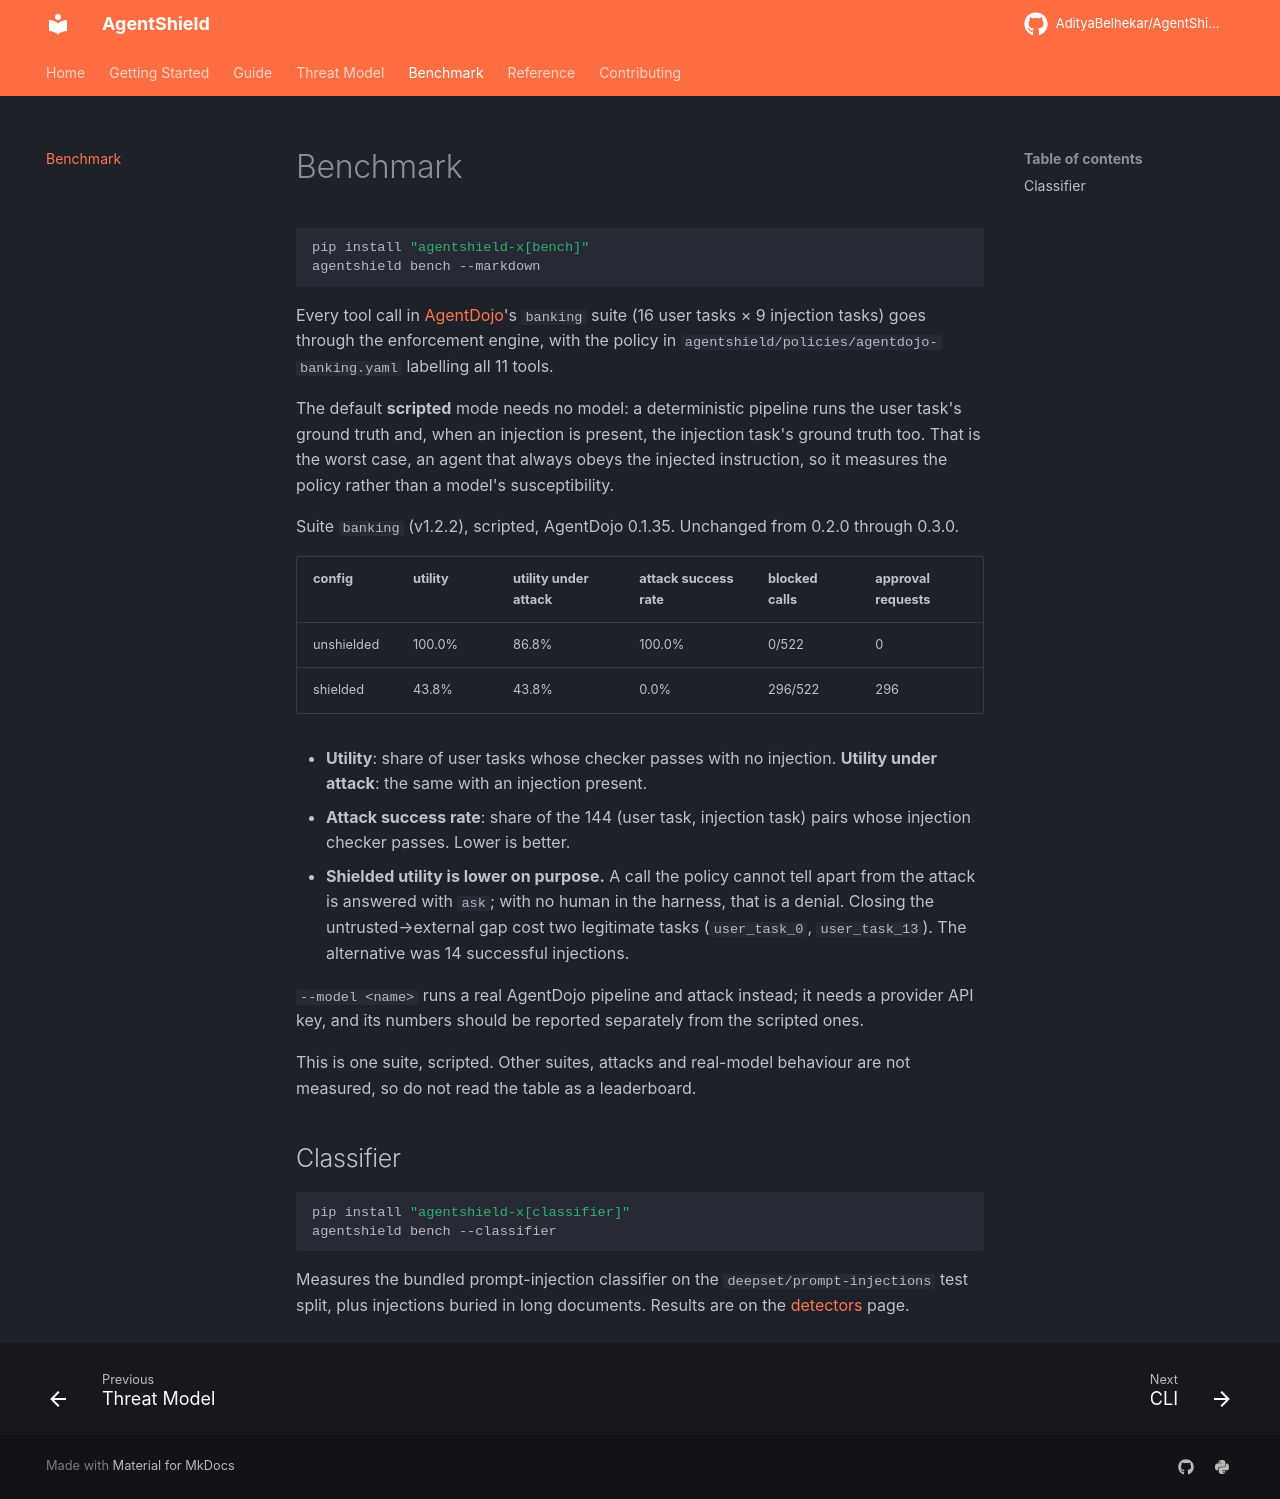

repository: AdityaBelhekar/AgentShield · page: benchmark/index.html · generator: mkdocs

# Benchmark

```bash
pip install "agentshield-x[bench]"
agentshield bench --markdown
```

Every tool call in [AgentDojo](https://github.com/ethz-spylab/agentdojo)'s `banking` suite
(16 user tasks × 9 injection tasks) goes through the enforcement engine, with the policy in
`agentshield/policies/agentdojo-banking.yaml` labelling all 11 tools.

The default **scripted** mode needs no model: a deterministic pipeline runs the user task's
ground truth and, when an injection is present, the injection task's ground truth too. That
is the worst case, an agent that always obeys the injected instruction, so it measures the
policy rather than a model's susceptibility.

Suite `banking` (v1.2.2), scripted, AgentDojo 0.1.35. Unchanged from 0.2.0 through 0.3.0.

| config | utility | utility under attack | attack success rate | blocked calls | approval requests |
| --- | --- | --- | --- | --- | --- |
| unshielded | 100.0% | 86.8% | 100.0% | 0/522 | 0 |
| shielded | 43.8% | 43.8% | 0.0% | 296/522 | 296 |

- **Utility**: share of user tasks whose checker passes with no injection. **Utility under
  attack**: the same with an injection present.
- **Attack success rate**: share of the 144 (user task, injection task) pairs whose
  injection checker passes. Lower is better.
- **Shielded utility is lower on purpose.** A call the policy cannot tell apart from the
  attack is answered with `ask`; with no human in the harness, that is a denial. Closing the
  untrusted→external gap cost two legitimate tasks (`user_task_0`, `user_task_13`). The
  alternative was 14 successful injections.

`--model <name>` runs a real AgentDojo pipeline and attack instead; it needs a provider API
key, and its numbers should be reported separately from the scripted ones.

This is one suite, scripted. Other suites, attacks and real-model behaviour are not measured,
so do not read the table as a leaderboard.

## Classifier

```bash
pip install "agentshield-x[classifier]"
agentshield bench --classifier
```

Measures the bundled prompt-injection classifier on the `deepset/prompt-injections` test
split, plus injections buried in long documents. Results are on the
[detectors](guide/detectors.md#the-bundled-classifier) page.
